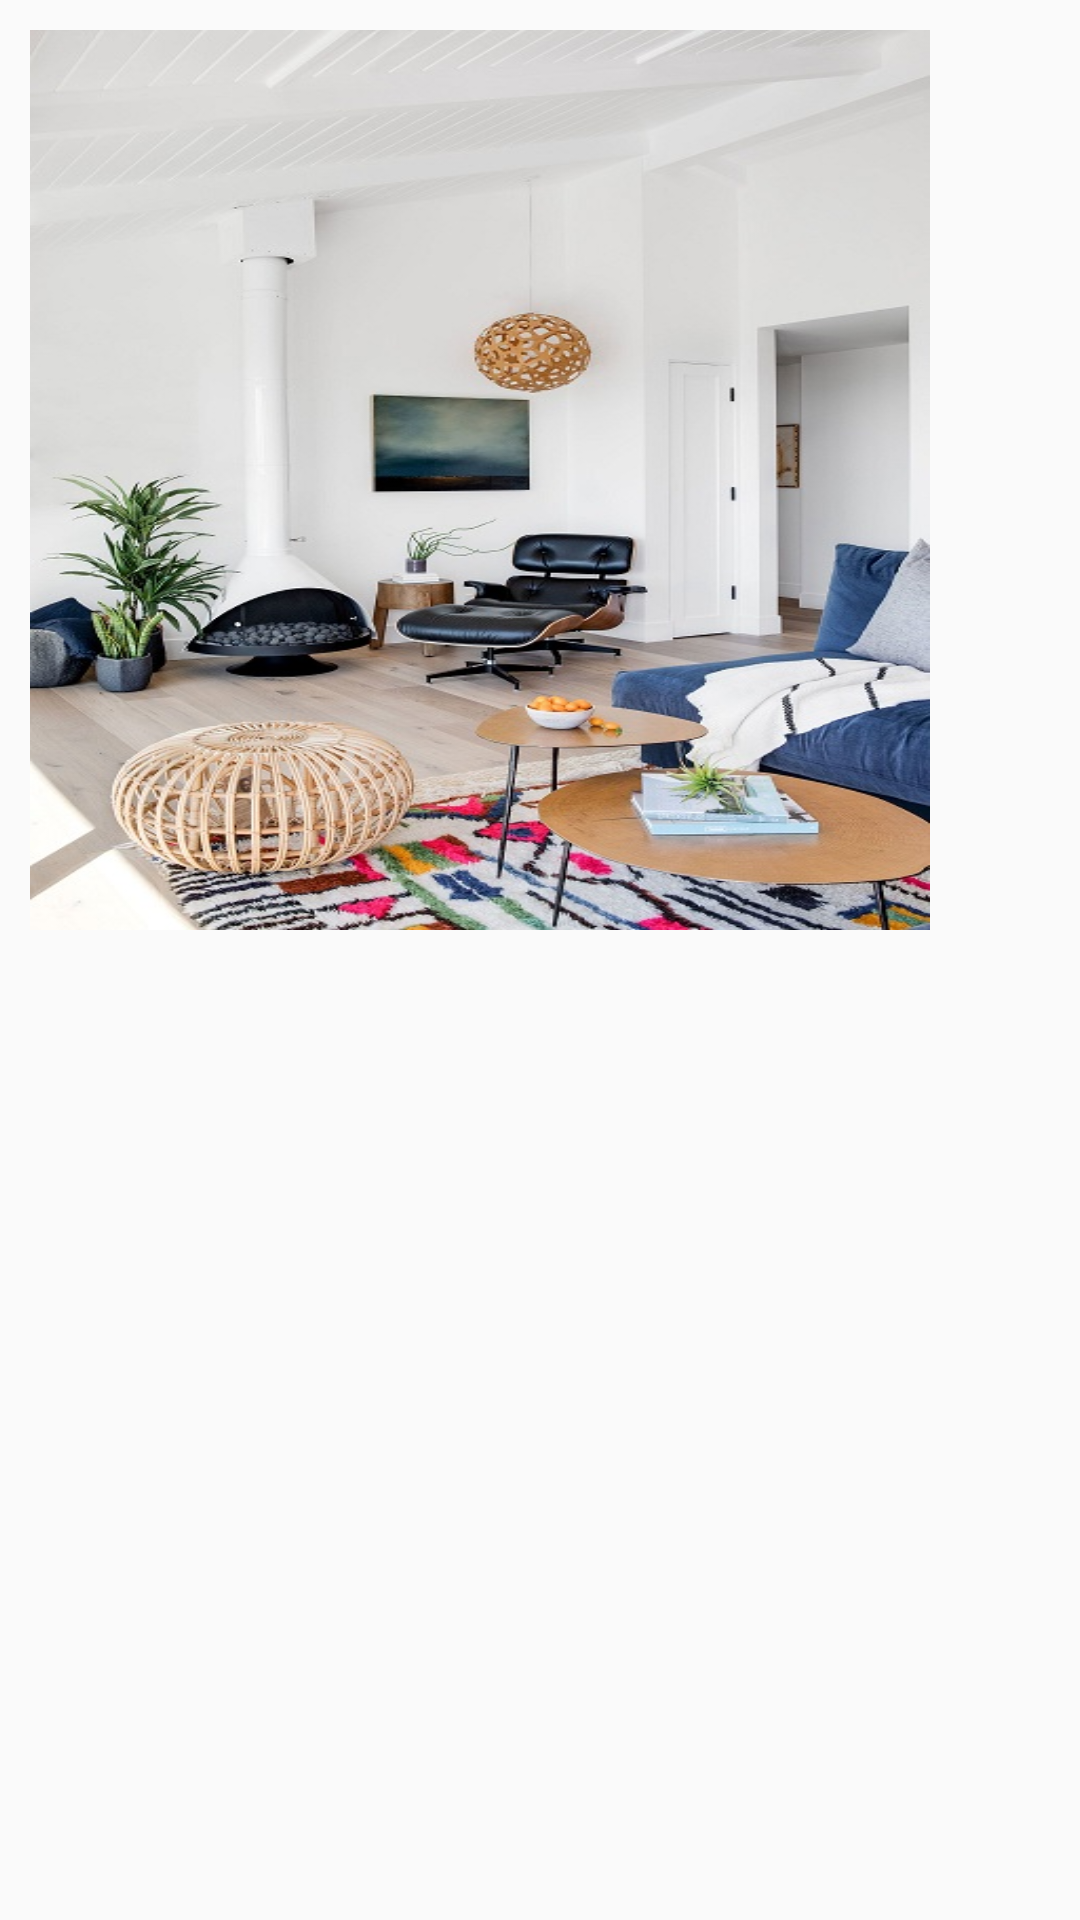

Layout XML and referenced resources for this Android screen:
<!-- AndroidManifest.xml: application theme Theme.AppCompat.Light.NoActionBar -->
<!-- res/layout/album_layout.xml -->
<?xml version="1.0" encoding="utf-8"?>
<LinearLayout xmlns:android="http://schemas.android.com/apk/res/android"
    android:id="@+id/ll_album_houses"
    android:layout_width="wrap_content"
    android:layout_height="wrap_content"
    android:layout_gravity="center_horizontal"
    android:layout_marginBottom="45dp"
    android:elevation="12dp"
    android:orientation="vertical"
    android:padding="10dp">


    <ImageView
        android:id="@+id/iv_album"
        android:layout_width="300dp"
        android:layout_height="300dp"
        android:gravity="center_horizontal"
        android:scaleType="fitXY"
        android:src="@drawable/house1" />

    <TextView
        android:id="@+id/tv_album_title"
        android:layout_width="match_parent"
        android:layout_height="match_parent"
        android:padding="8dp"
        android:textSize="14sp" />

</LinearLayout>
<!-- resources referenced by this layout -->
<resources>
  <!-- drawable house1: jpeg bitmap (drawable, 99770 bytes) -->
</resources>
